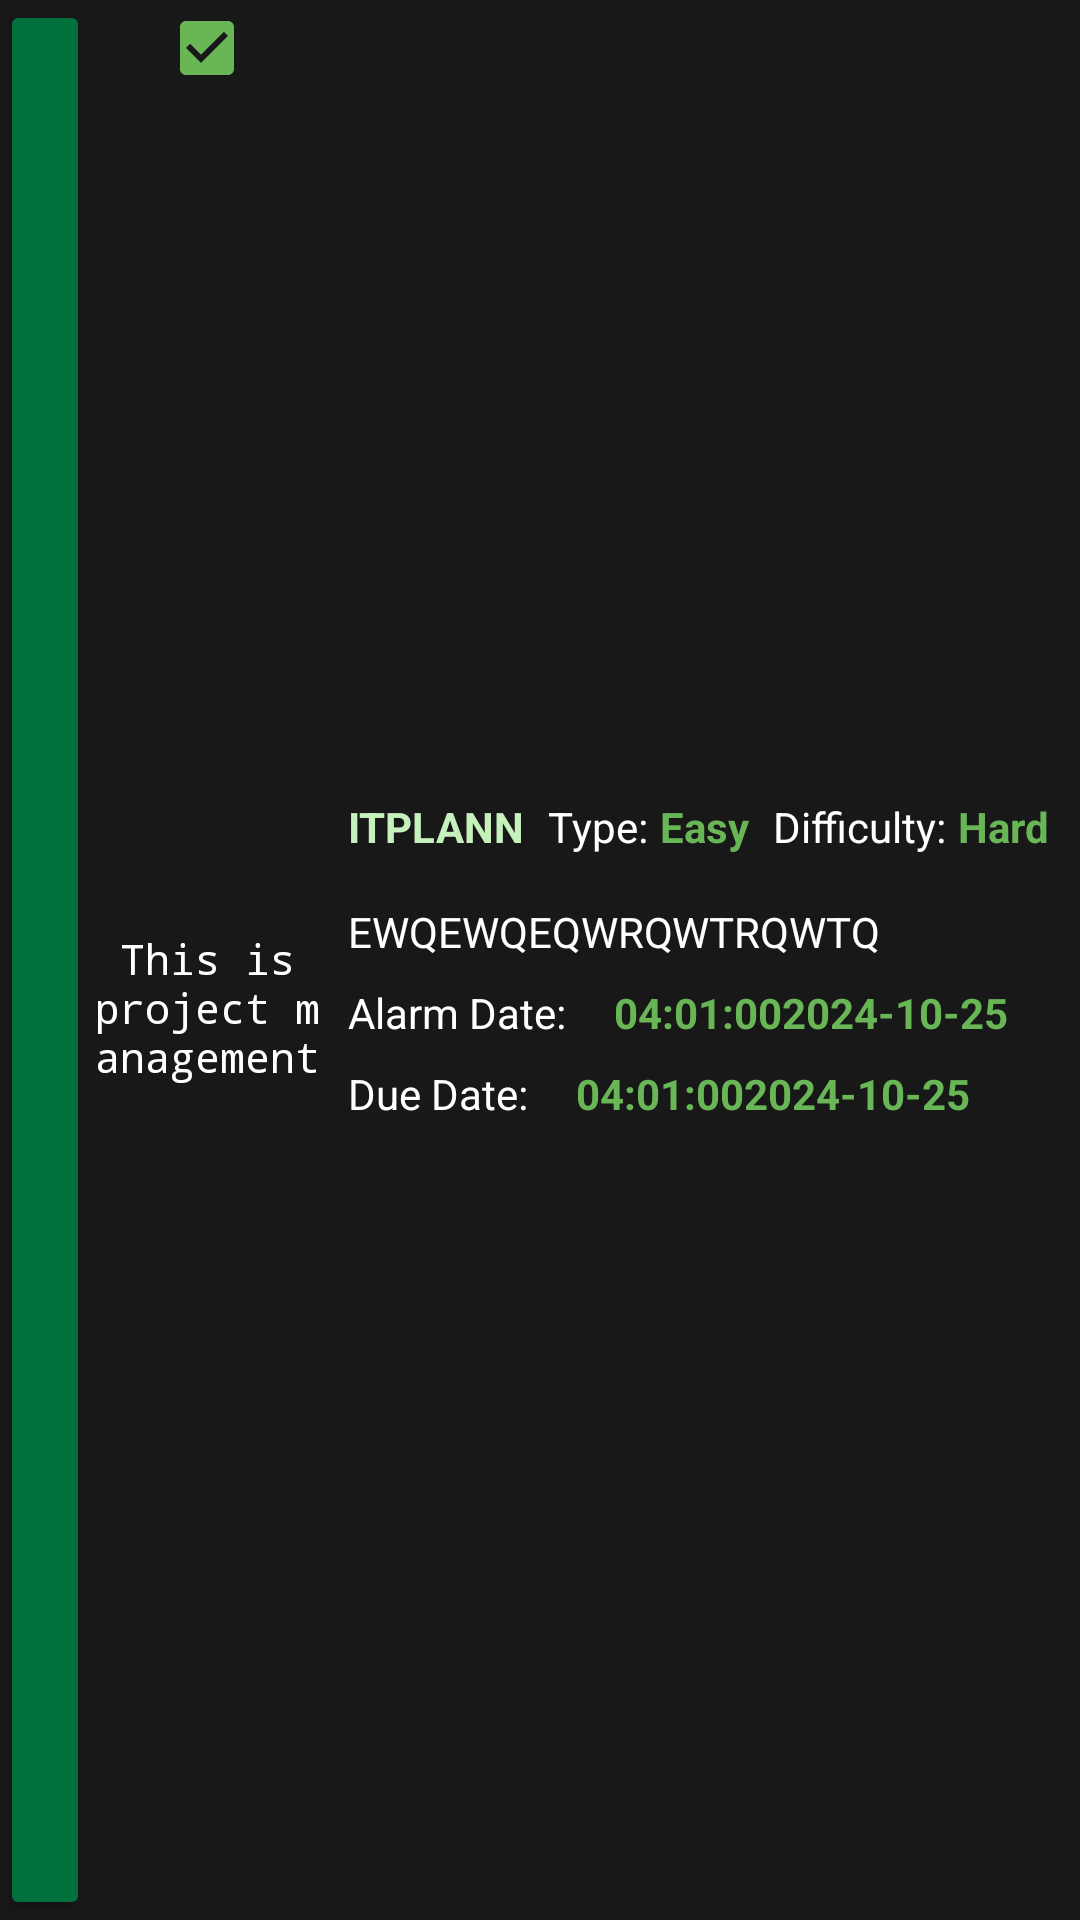

The Android layout XML behind this screen, and the referenced resources:
<!-- AndroidManifest.xml: application theme Theme.AppCompat.NoActionBar -->
<!-- res/layout/todo_layout.xml -->
<?xml version="1.0" encoding="utf-8"?>
<androidx.constraintlayout.widget.ConstraintLayout xmlns:android="http://schemas.android.com/apk/res/android"
    xmlns:app="http://schemas.android.com/apk/res-auto"
    xmlns:tools="http://schemas.android.com/tools"
    android:layout_width="match_parent"
    android:layout_height="wrap_content"
    android:background="@color/todolayoutbackground">

    <androidx.constraintlayout.widget.ConstraintLayout
        android:id="@+id/constraintLayout"
        android:layout_width="0dp"
        android:layout_height="0dp"
        app:layout_constraintBottom_toBottomOf="parent"
        app:layout_constraintEnd_toStartOf="@+id/constraintLayout2"
        app:layout_constraintStart_toStartOf="parent"
        app:layout_constraintTop_toTopOf="parent"
        app:layout_constraintVertical_bias="0.0">

        <TextView
            android:id="@+id/tvMainTitle"
            android:layout_width="0dp"
            android:layout_height="0dp"
            android:breakStrategy="balanced"
            android:fontFamily="monospace"
            android:gravity="center"
            android:maxLines="6"
            android:singleLine="false"
            android:text="This is project management"
            android:textColor="@color/lightgreenText"
            app:layout_constraintBottom_toBottomOf="parent"
            app:layout_constraintEnd_toEndOf="parent"
            app:layout_constraintStart_toEndOf="@+id/btnDelete"
            app:layout_constraintTop_toBottomOf="@+id/cbStatus" />

        <CheckBox
            android:id="@+id/cbStatus"
            android:layout_width="wrap_content"
            android:layout_height="wrap_content"
            android:background="@color/todolayoutbackground"
            android:buttonTint="@color/dlsugreen2"
            android:checked="true"
            android:textColor="#000000"
            app:layout_constraintEnd_toEndOf="parent"
            app:layout_constraintStart_toEndOf="@+id/btnDelete"
            app:layout_constraintTop_toTopOf="parent" />

        <Button
            android:id="@+id/btnDelete"
            android:layout_width="30dp"
            android:layout_height="0dp"
            android:backgroundTint="@color/dlsugreen"
            android:textColor="@color/teal_200"
            app:layout_constraintBottom_toBottomOf="parent"
            app:layout_constraintStart_toStartOf="parent"
            app:layout_constraintTop_toTopOf="parent" />

    </androidx.constraintlayout.widget.ConstraintLayout>

    <androidx.constraintlayout.widget.ConstraintLayout
        android:id="@+id/constraintLayout2"
        android:layout_width="0dp"
        android:layout_height="wrap_content"
        app:layout_constraintBottom_toBottomOf="parent"
        app:layout_constraintEnd_toEndOf="parent"
        app:layout_constraintTop_toTopOf="parent"
        app:layout_constraintWidth_percent="0.7">

        <TextView
            android:id="@+id/tvMainSubject"
            android:layout_width="wrap_content"
            android:layout_height="wrap_content"
            android:layout_marginStart="8dp"
            android:maxEms="4"
            android:text="ITPLANN"
            android:textColor="@color/lightgreen"
            android:textStyle="bold"
            app:layout_constraintStart_toStartOf="parent"
            app:layout_constraintTop_toTopOf="parent" />

        <TextView
            android:id="@+id/tvMainType"
            android:layout_width="0dp"
            android:layout_height="wrap_content"
            android:layout_marginStart="4dp"
            android:gravity="start|end"
            android:text="Easy"
            android:textColor="@color/dlsugreen2"
            android:textStyle="bold"
            app:layout_constraintStart_toEndOf="@+id/DifficultyPlace"
            app:layout_constraintTop_toTopOf="@+id/tvMainSubject" />

        <TextView
            android:id="@+id/tvMainDifficulty"
            android:layout_width="0dp"
            android:layout_height="wrap_content"
            android:layout_marginStart="4dp"
            android:gravity="start|end"
            android:maxEms="9"
            android:text="Hard"
            android:textColor="@color/dlsugreen2"
            android:textStyle="bold"
            app:layout_constraintEnd_toEndOf="parent"
            app:layout_constraintStart_toEndOf="@+id/TypePlace"
            app:layout_constraintTop_toTopOf="@+id/tvMainSubject" />

        <TextView
            android:id="@+id/tvMainDescription"
            android:layout_width="wrap_content"
            android:layout_height="wrap_content"
            android:layout_marginStart="8dp"
            android:layout_marginTop="16dp"
            android:fontFamily="sans-serif"
            android:maxEms="15"
            android:text="EWQEWQEQWRQWTRQWTQ"
            android:textColor="@color/lightgreenText"
            app:layout_constraintStart_toStartOf="parent"
            app:layout_constraintTop_toBottomOf="@+id/tvMainSubject" />

        <TextView
            android:id="@+id/tvMainDueDate"
            android:layout_width="wrap_content"
            android:layout_height="wrap_content"
            android:layout_marginStart="16dp"
            android:text="04:01:002024-10-25"
            android:textColor="@color/dlsugreen2"
            android:textStyle="bold"
            app:layout_constraintStart_toEndOf="@+id/DuePlace"
            app:layout_constraintTop_toTopOf="@+id/DuePlace" />

        <TextView
            android:id="@+id/tvMainAlarmDate"
            android:layout_width="wrap_content"
            android:layout_height="wrap_content"
            android:layout_marginStart="16dp"
            android:text="04:01:002024-10-25"
            android:textColor="@color/dlsugreen2"
            android:textStyle="bold"
            app:layout_constraintStart_toEndOf="@+id/AlarmPlace"
            app:layout_constraintTop_toTopOf="@+id/AlarmPlace" />

        <TextView
            android:id="@+id/AlarmPlace"
            android:layout_width="wrap_content"
            android:layout_height="wrap_content"
            android:layout_marginStart="8dp"
            android:layout_marginTop="8dp"
            android:text="Alarm Date:"
            android:textColor="@color/lightgreenText"
            app:layout_constraintStart_toStartOf="parent"
            app:layout_constraintTop_toBottomOf="@+id/tvMainDescription" />

        <TextView
            android:id="@+id/DuePlace"
            android:layout_width="wrap_content"
            android:layout_height="wrap_content"
            android:layout_marginStart="8dp"
            android:layout_marginTop="8dp"
            android:text="Due Date:"
            android:textColor="@color/lightgreenText"
            app:layout_constraintStart_toStartOf="parent"
            app:layout_constraintTop_toBottomOf="@+id/AlarmPlace" />

        <TextView
            android:id="@+id/DifficultyPlace"
            android:layout_width="wrap_content"
            android:layout_height="wrap_content"
            android:layout_marginStart="8dp"
            android:text="Type:"
            android:textColor="@color/lightgreenText"
            app:layout_constraintStart_toEndOf="@+id/tvMainSubject"
            app:layout_constraintTop_toTopOf="@+id/tvMainSubject" />

        <TextView
            android:id="@+id/TypePlace"
            android:layout_width="wrap_content"
            android:layout_height="wrap_content"
            android:layout_marginStart="8dp"
            android:text="Difficulty:"
            android:textColor="@color/lightgreenText"
            app:layout_constraintStart_toEndOf="@+id/tvMainType"
            app:layout_constraintTop_toTopOf="@+id/tvMainSubject" />
    </androidx.constraintlayout.widget.ConstraintLayout>

</androidx.constraintlayout.widget.ConstraintLayout>
<!-- resources referenced by this layout -->
<resources>
  <color name="dlsugreen">#00713d</color>
  <color name="dlsugreen2">#69B657</color>
  <color name="lightgreen">#C6F0BC</color>
  <color name="lightgreenText">#FFFFFF</color>
  <color name="teal_200">#FF03DAC5</color>
  <color name="todolayoutbackground">#181818</color>
</resources>
